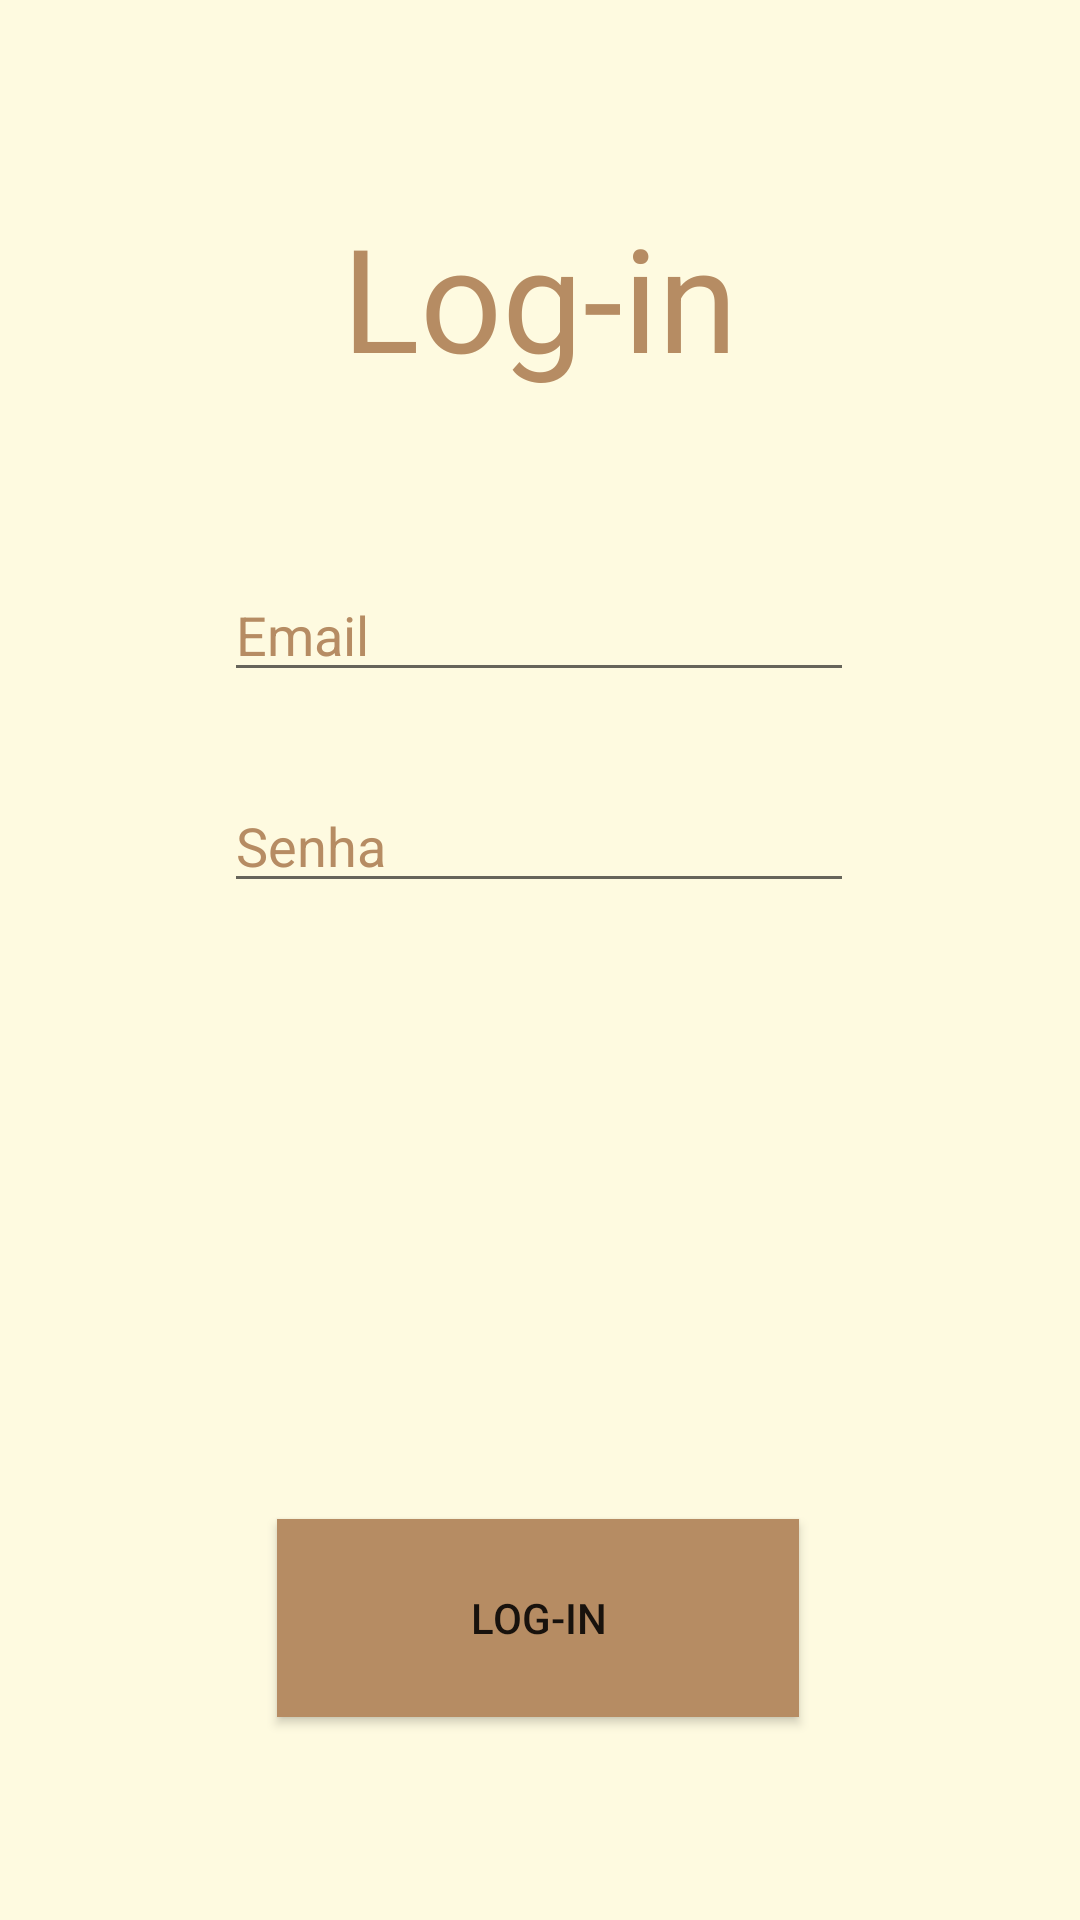

This screen was rendered from an Android layout file. Write that file and the resources it references.
<!-- AndroidManifest.xml: application theme Theme.BrunoSa -->
<!-- res/layout/activity_main7.xml -->
<?xml version="1.0" encoding="utf-8"?>
<androidx.constraintlayout.widget.ConstraintLayout xmlns:android="http://schemas.android.com/apk/res/android"
    xmlns:app="http://schemas.android.com/apk/res-auto"
    xmlns:tools="http://schemas.android.com/tools"
    android:layout_width="match_parent"
    android:layout_height="match_parent"
    android:background="#FEFAE0"
    tools:context=".MainActivity7">

    <TextView
        android:id="@+id/textView11"
        android:layout_width="wrap_content"
        android:layout_height="wrap_content"
        android:text="Log-in"
        android:textColor="#B68C63"
        android:textSize="48sp"
        app:layout_constraintBottom_toBottomOf="parent"
        app:layout_constraintEnd_toEndOf="parent"
        app:layout_constraintStart_toStartOf="parent"
        app:layout_constraintTop_toTopOf="parent"
        app:layout_constraintVertical_bias="0.116" />

    <Button
        android:id="@+id/button4"
        android:layout_width="174dp"
        android:layout_height="66dp"
        android:background="#B68C63"
        android:text="Log-in"
        app:layout_constraintBottom_toBottomOf="parent"
        app:layout_constraintEnd_toEndOf="parent"
        app:layout_constraintHorizontal_bias="0.497"
        app:layout_constraintStart_toStartOf="parent"
        app:layout_constraintTop_toTopOf="parent"
        app:layout_constraintVertical_bias="0.882" />

    <EditText
        android:id="@+id/editTextTextPersonName11"
        android:layout_width="wrap_content"
        android:layout_height="wrap_content"
        android:ems="10"
        android:inputType="textPersonName"
        android:text="Email"
        android:textColor="#B68C63"
        app:layout_constraintBottom_toBottomOf="parent"
        app:layout_constraintEnd_toEndOf="parent"
        app:layout_constraintHorizontal_bias="0.497"
        app:layout_constraintStart_toStartOf="parent"
        app:layout_constraintTop_toTopOf="parent"
        app:layout_constraintVertical_bias="0.316" />

    <EditText
        android:id="@+id/editTextTextPersonName12"
        android:layout_width="wrap_content"
        android:layout_height="wrap_content"
        android:ems="10"
        android:inputType="textPersonName"
        android:text="Senha"
        android:textColor="#B68C63"
        app:layout_constraintBottom_toBottomOf="parent"
        app:layout_constraintEnd_toEndOf="parent"
        app:layout_constraintHorizontal_bias="0.497"
        app:layout_constraintStart_toStartOf="parent"
        app:layout_constraintTop_toTopOf="parent"
        app:layout_constraintVertical_bias="0.434" />
</androidx.constraintlayout.widget.ConstraintLayout>
<!-- resources referenced by this layout -->
<resources>
  <style name="Theme.BrunoSa" parent="Theme.MaterialComponents.DayNight.DarkActionBar">
          
          <item name="colorPrimary">@color/purple_500</item>
          <item name="colorPrimaryVariant">@color/purple_700</item>
          <item name="colorOnPrimary">@color/white</item>
          
          <item name="colorSecondary">@color/teal_200</item>
          <item name="colorSecondaryVariant">@color/teal_700</item>
          <item name="colorOnSecondary">@color/black</item>
          
          <item name="android:statusBarColor" tools:targetApi="l">?attr/colorPrimaryVariant</item>
          
      </style>
  <!-- not gathered from this repository: default colours our renderer supplied (Android Studio template values) -->
  <color name="purple_500">#FF6200EE</color>
  <color name="purple_700">#FF3700B3</color>
  <color name="teal_200">#FF03DAC5</color>
  <color name="teal_700">#FF018786</color>
  <color name="black">#FF000000</color>
  <color name="white">#FFFFFFFF</color>
</resources>
